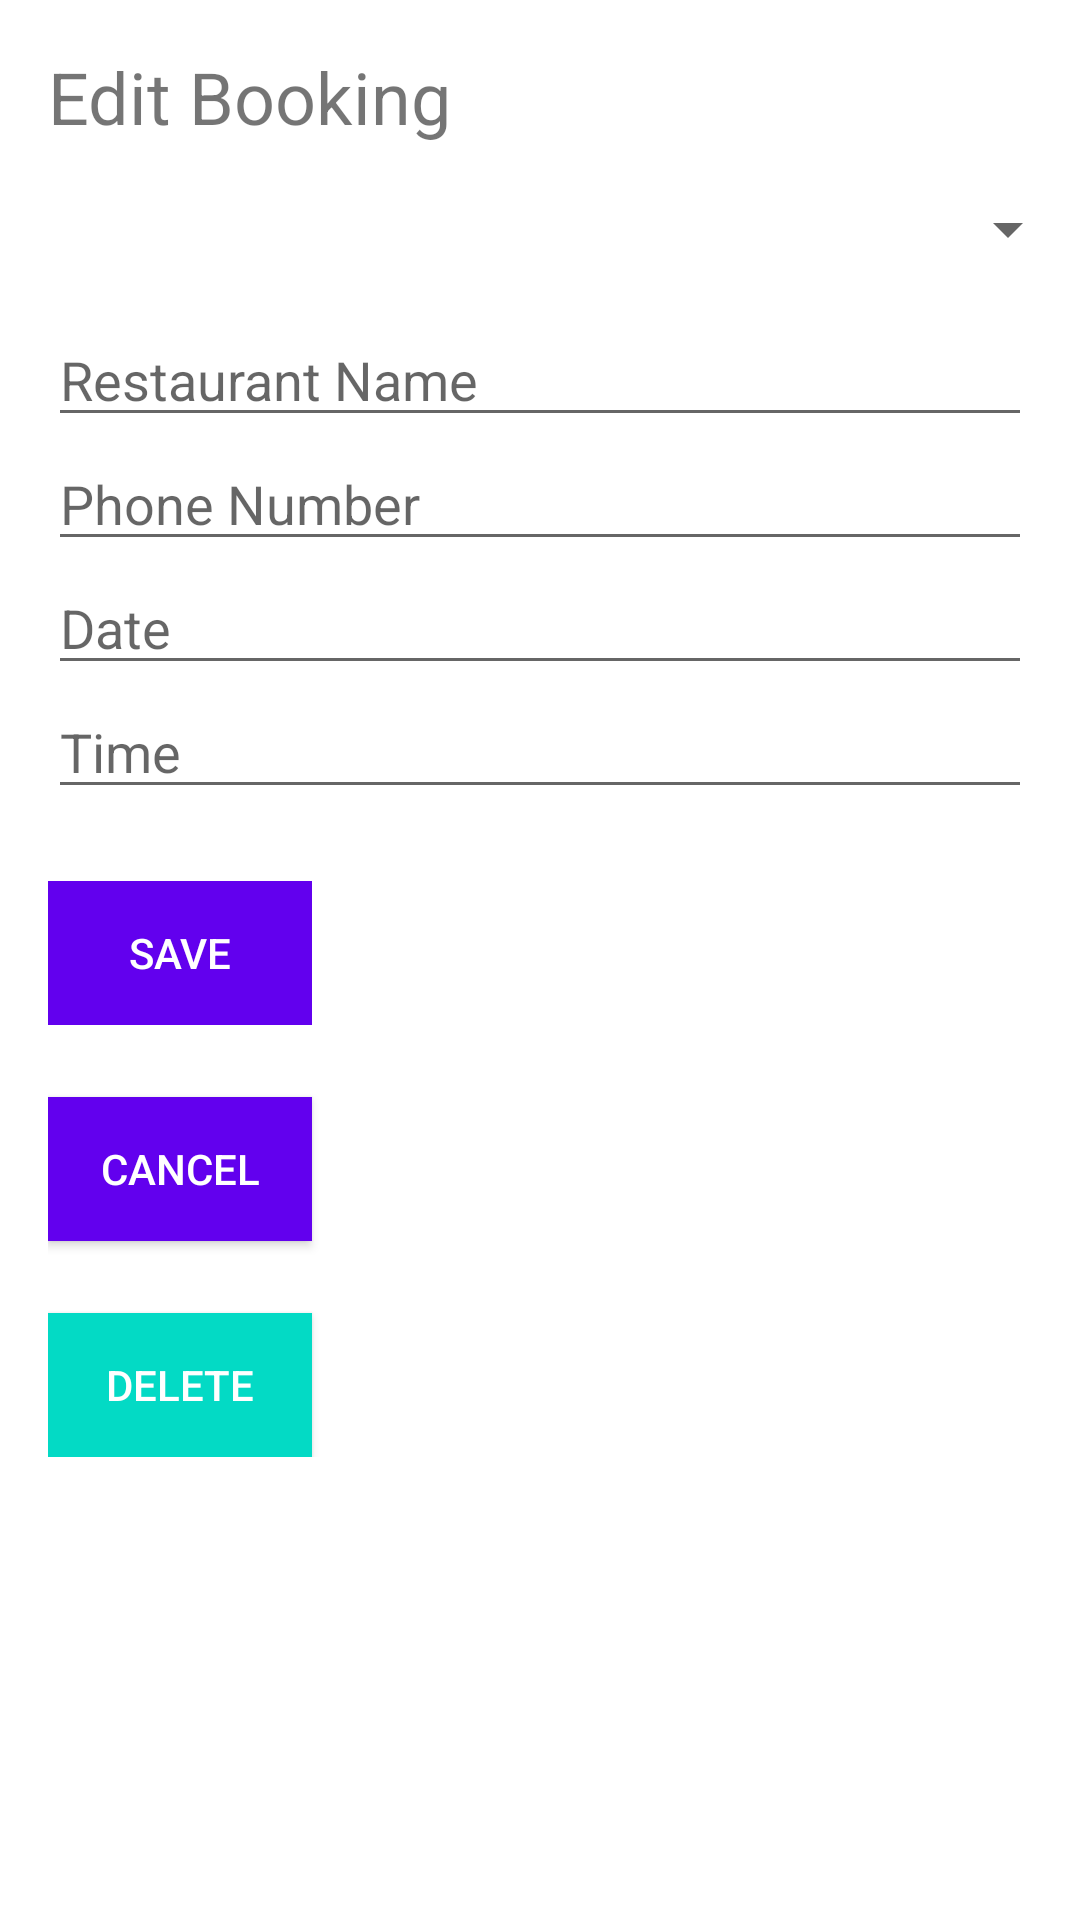

Produce the Android XML layout that renders to this screen, including the resource entries it uses.
<!-- AndroidManifest.xml: application theme Theme.RestaurantBooker -->
<!-- res/layout/activity_editbooking.xml -->
<?xml version="1.0" encoding="utf-8"?>
<LinearLayout
    xmlns:android="http://schemas.android.com/apk/res/android"
    android:orientation="vertical"
    android:layout_width="match_parent"
    android:layout_height="match_parent">

    <TextView
        android:id="@+id/tv_no_bookings"
        android:layout_width="wrap_content"
        android:layout_height="wrap_content"
        android:text="No bookings available"
        android:textSize="18sp"
        android:textColor="@android:color/black"
        android:layout_marginTop="16dp"
        android:visibility="gone"/>

    <TextView
        android:text="Edit Booking"
        android:textSize="24sp"
        android:layout_width="wrap_content"
        android:layout_height="wrap_content"
        android:layout_margin="16dp"/>

    <Spinner
        android:id="@+id/spinner_bookings"
        android:layout_width="match_parent"
        android:layout_height="wrap_content"
        android:prompt="@string/select_booking_prompt"/>

    <RelativeLayout
        android:layout_width="match_parent"
        android:layout_height="wrap_content">

        <LinearLayout
            android:layout_width="match_parent"
            android:layout_height="wrap_content"
            android:orientation="vertical"
            android:padding="16dp">

            <EditText
                android:id="@+id/et_restaurant_name"
                android:layout_width="match_parent"
                android:layout_height="wrap_content"
                android:hint="Restaurant Name"/>

            <EditText
                android:id="@+id/et_phone_number"
                android:layout_width="match_parent"
                android:layout_height="wrap_content"
                android:inputType="phone"
                android:hint="Phone Number"/>

            <EditText
                android:id="@+id/et_reservation_date"
                android:layout_width="match_parent"
                android:layout_height="wrap_content"
                android:inputType="datetime"
                android:hint="Date"/>

            <EditText
                android:id="@+id/et_reservation_time"
                android:layout_width="match_parent"
                android:layout_height="wrap_content"
                android:inputType="datetime"
                android:hint="Time"/>

            <Button
                android:id="@+id/btn_save"
                android:layout_width="wrap_content"
                android:layout_height="wrap_content"
                android:text="Save"
                android:layout_marginTop="24dp"
                android:enabled="false"
                android:textColor="@android:color/white"
                android:background="@color/colorPrimary"/>

            <Button
                android:id="@+id/btn_cancel"
                android:layout_width="wrap_content"
                android:layout_height="wrap_content"
                android:text="Cancel"
                android:layout_marginTop="24dp"
                android:textColor="@android:color/white"
                android:background="@color/colorPrimary"/>

            <Button
                android:id="@+id/btn_delete"
                android:layout_width="wrap_content"
                android:layout_height="wrap_content"
                android:text="Delete"
                android:layout_marginTop="24dp"
                android:textColor="@android:color/white"
                android:background="@color/colorAccent"/>
        </LinearLayout>
    </RelativeLayout>
</LinearLayout>
<!-- resources referenced by this layout -->
<resources>
  <string name="select_booking_prompt">Select booking</string>
  <style name="Theme.RestaurantBooker" parent="Theme.MaterialComponents.DayNight.DarkActionBar">
          
          <item name="colorPrimary">@color/purple_500</item>
          <item name="colorPrimaryVariant">@color/purple_700</item>
          <item name="colorOnPrimary">@color/white</item>
          
          <item name="colorSecondary">@color/teal_200</item>
          <item name="colorSecondaryVariant">@color/teal_700</item>
          <item name="colorOnSecondary">@color/black</item>
          
          <item name="android:statusBarColor" tools:targetApi="21">?attr/colorPrimaryVariant</item>
          
      </style>
  <color name="purple_500">#6200EE</color>
  <color name="purple_700">#3700B3</color>
  <color name="white">#FFFFFF</color>
  <color name="teal_200">#03DAC5</color>
  <color name="teal_700">#018786</color>
  <color name="black">#000000</color>
  <!-- not gathered from this repository: default colours our renderer supplied (Android Studio template values) -->
  <color name="colorPrimary">#FF6200EE</color>
  <color name="colorAccent">#FF03DAC5</color>
</resources>
